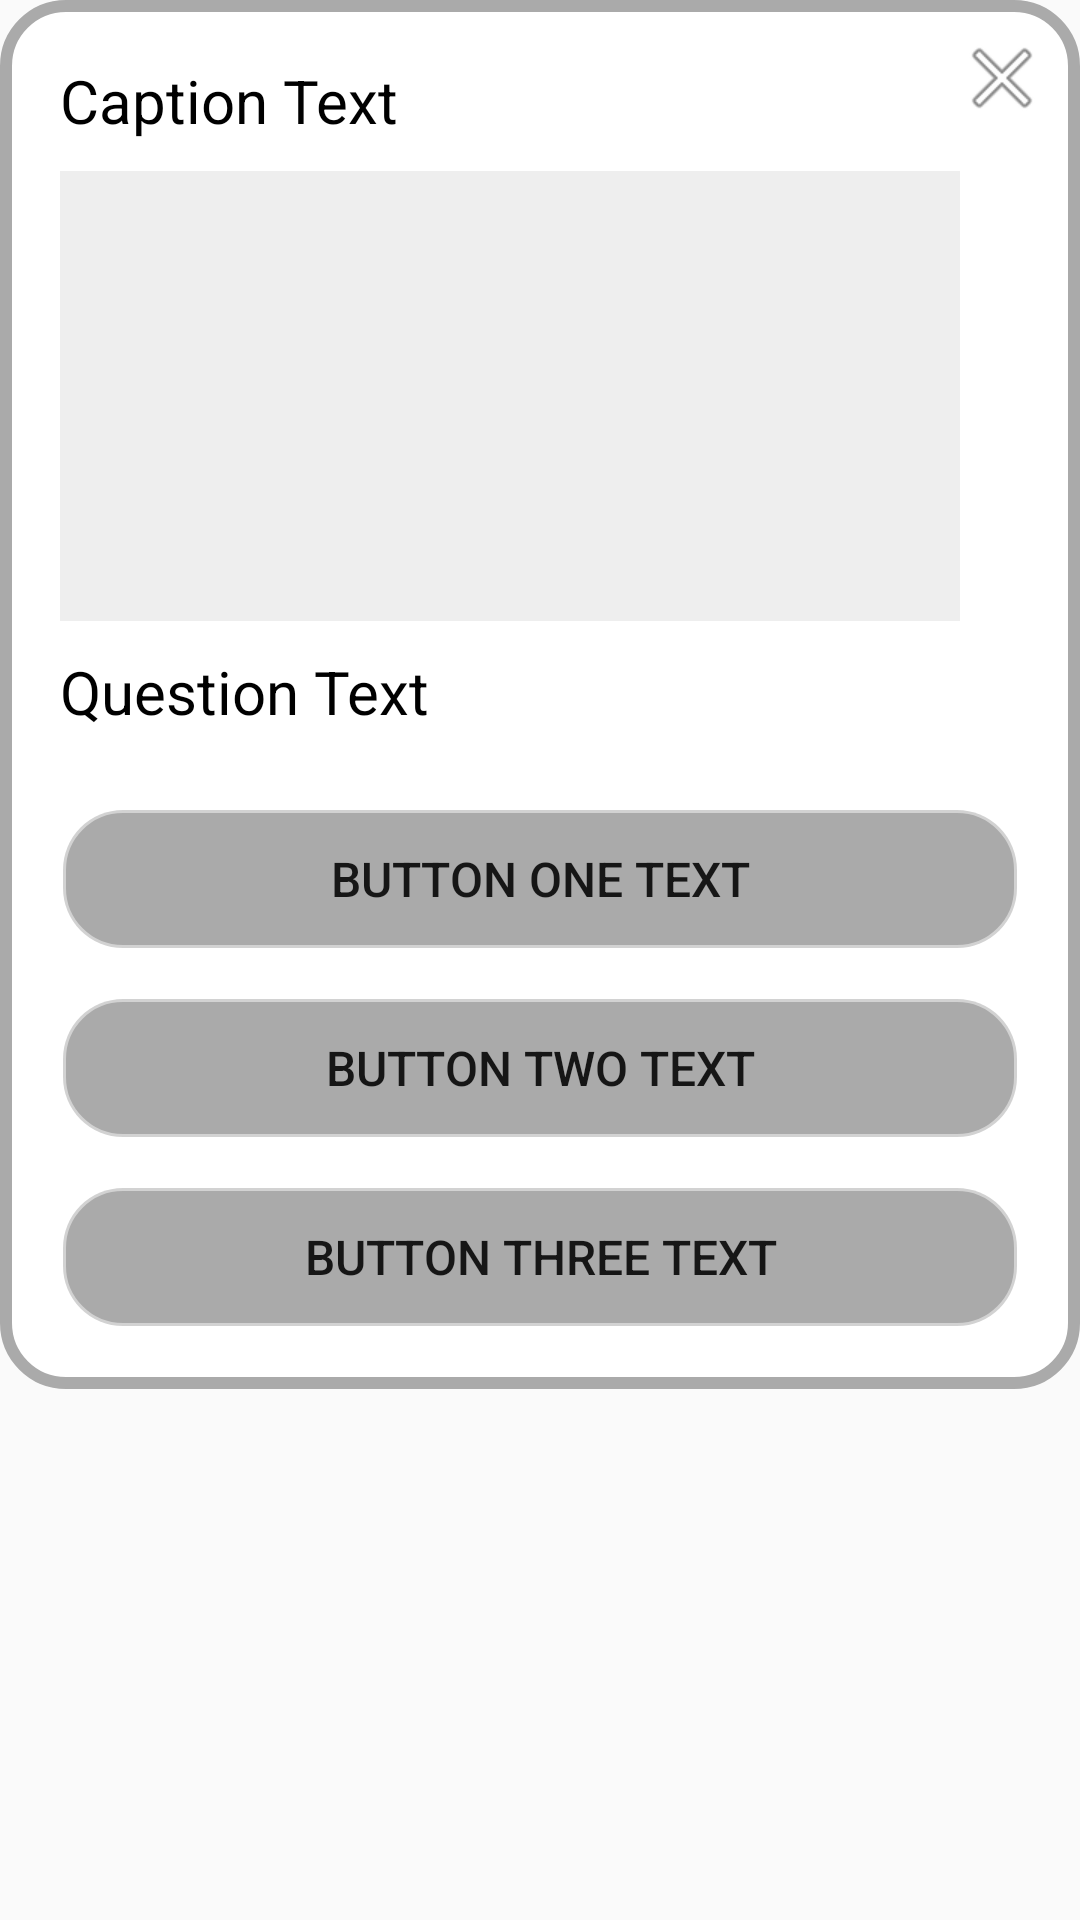

The Android layout XML behind this screen, and the referenced resources:
<!-- AndroidManifest.xml: application theme AppTheme -->
<!-- res/layout/three_question_type.xml -->
<?xml version="1.0" encoding="utf-8"?>
<ScrollView xmlns:android="http://schemas.android.com/apk/res/android"
    android:layout_width="match_parent"
    android:layout_height="match_parent">

    <FrameLayout
        android:layout_width="match_parent"
        android:layout_height="match_parent">

        <LinearLayout
            android:id="@+id/llQuestion"
            android:layout_width="match_parent"
            android:layout_height="match_parent"
            android:background="@drawable/rounded_corner"
            android:orientation="vertical"
            android:padding="20dp">

            <TextView
                android:id="@+id/tvCaption"
                android:layout_width="wrap_content"
                android:layout_height="wrap_content"
                android:text="Caption Text"
                android:textColor="@android:color/black"
                android:textSize="20sp" />

            <ImageView
                android:id="@+id/ivImage"
                android:layout_width="300dp"
                android:layout_height="150dp"
                android:layout_marginTop="10dp"
                android:src="#11000000" />

            <TextView
                android:id="@+id/tvQuestion"
                android:layout_width="wrap_content"
                android:layout_height="wrap_content"
                android:layout_marginTop="10dp"
                android:text="Question Text"
                android:textColor="@android:color/black"
                android:textSize="20sp" />

            <FrameLayout
                android:layout_width="match_parent"
                android:layout_height="wrap_content"
                android:layout_marginTop="25dp">

                <ProgressBar
                    android:id="@+id/optionOneProgress"
                    style="@android:style/Widget.ProgressBar.Horizontal"
                    android:layout_width="fill_parent"
                    android:layout_height="wrap_content"
                    android:layout_centerHorizontal="true"
                    android:layout_gravity="center_vertical"
                    android:max="100"
                    android:minHeight="35dp"
                    android:paddingLeft="10dp"
                    android:paddingRight="10dp"
                    android:progress="45"
                    android:progressDrawable="@drawable/green_progress_bar_bg" />

                <TextView
                    android:id="@+id/tvOptionOne"
                    android:layout_width="wrap_content"
                    android:layout_height="wrap_content"
                    android:layout_gravity="center_vertical"
                    android:layout_marginLeft="20dp"
                    android:text="The Revenant"
                    android:textSize="16sp" />

                <Button
                    android:id="@+id/optionOne"
                    android:layout_width="match_parent"
                    android:layout_height="wrap_content"
                    android:background="@drawable/corner_bg"
                    android:text="Button One Text"
                    android:textSize="16sp" />
            </FrameLayout>


            <FrameLayout
                android:layout_width="match_parent"
                android:layout_height="wrap_content"
                android:layout_marginTop="15dp">

                <ProgressBar
                    android:id="@+id/optionTwoProgress"
                    style="@android:style/Widget.ProgressBar.Horizontal"
                    android:layout_width="fill_parent"
                    android:layout_height="wrap_content"
                    android:layout_centerHorizontal="true"
                    android:layout_gravity="center_vertical"
                    android:max="100"
                    android:minHeight="35dp"
                    android:paddingLeft="10dp"
                    android:paddingRight="10dp"
                    android:progress="45"
                    android:progressDrawable="@drawable/green_progress_bar_bg" />

                <TextView
                    android:id="@+id/tvOptionTwo"
                    android:layout_width="wrap_content"
                    android:layout_height="wrap_content"
                    android:layout_gravity="center_vertical"
                    android:layout_marginLeft="20dp"
                    android:text="The Revenant"
                    android:textSize="16sp" />

                <Button
                    android:id="@+id/optionTwo"
                    android:layout_width="match_parent"
                    android:layout_height="wrap_content"
                    android:background="@drawable/corner_bg"
                    android:text="Button Two Text"
                    android:textSize="16sp" />
            </FrameLayout>


            <FrameLayout
                android:id="@+id/flOptionThree"
                android:layout_width="match_parent"
                android:layout_height="wrap_content"
                android:layout_marginTop="15dp">

                <ProgressBar
                    android:id="@+id/optionThreeProgress"
                    style="@android:style/Widget.ProgressBar.Horizontal"
                    android:layout_width="fill_parent"
                    android:layout_height="wrap_content"
                    android:layout_centerHorizontal="true"
                    android:layout_gravity="center_vertical"
                    android:max="100"
                    android:minHeight="35dp"
                    android:paddingLeft="10dp"
                    android:paddingRight="10dp"
                    android:progress="45"
                    android:progressDrawable="@drawable/green_progress_bar_bg" />

                <TextView
                    android:id="@+id/tvOptionThree"
                    android:layout_width="wrap_content"
                    android:layout_height="wrap_content"
                    android:layout_gravity="center_vertical"
                    android:layout_marginLeft="20dp"
                    android:text="The Revenant"
                    android:textSize="16sp" />

                <Button
                    android:id="@+id/optionThree"
                    android:layout_width="match_parent"
                    android:layout_height="wrap_content"
                    android:background="@drawable/corner_bg"
                    android:text="Button Three Text"
                    android:textSize="16sp" />

            </FrameLayout>

            <TextView
                android:id="@+id/tvTotalVotes"
                android:layout_width="wrap_content"
                android:layout_height="wrap_content"
                android:layout_margin="5dp"
                android:text="100 Votes"
                android:textColor="@android:color/black"
                android:textSize="16sp"
                android:visibility="gone" />

        </LinearLayout>

        <ProgressBar
            android:id="@+id/progressBar"
            android:layout_width="wrap_content"
            android:layout_height="wrap_content"
            android:visibility="gone" />

        <ImageView
            android:id="@+id/ivClose"
            android:layout_width="wrap_content"
            android:layout_height="wrap_content"
            android:layout_gravity="right"
            android:padding="10dp"
            android:src="@android:drawable/ic_menu_close_clear_cancel" />

    </FrameLayout>


</ScrollView>
<!-- resources referenced by this layout -->
<resources>
  <!-- drawable corner_bg (drawable) -->
  <?xml version="1.0" encoding="utf-8"?>
  <shape xmlns:android="http://schemas.android.com/apk/res/android">
  
      <solid android:color="@android:color/darker_gray" />
  
      <stroke
          android:width="2dp"
          android:color="#77ffffff" />
  
      <corners
          android:bottomLeftRadius="20dp"
          android:bottomRightRadius="20dp"
          android:topLeftRadius="20dp"
          android:topRightRadius="20dp" />
  
  </shape>
  <!-- drawable rounded_corner (drawable) -->
  <?xml version="1.0" encoding="utf-8"?>
  <shape
      xmlns:android="http://schemas.android.com/apk/res/android"
      android:shape="rectangle">
  
      <solid android:color="#FFFFFF" />
  
      <stroke
          android:width="4dp"
          android:color="@android:color/darker_gray" >
      </stroke>
  
      <corners
          android:radius="20dp"   >
      </corners>
  
  </shape>
  <style name="AppTheme" parent="Theme.AppCompat.Light.DarkActionBar">
          
          <item name="colorPrimary">@color/colorPrimary</item>
          <item name="colorPrimaryDark">@color/colorPrimaryDark</item>
          <item name="colorAccent">@color/colorAccent</item>
      </style>
  <!-- not gathered from this repository: default colours our renderer supplied (Android Studio template values) -->
  <color name="colorPrimary">#FF6200EE</color>
  <color name="colorPrimaryDark">#FF3700B3</color>
  <color name="colorAccent">#FF03DAC5</color>
</resources>
